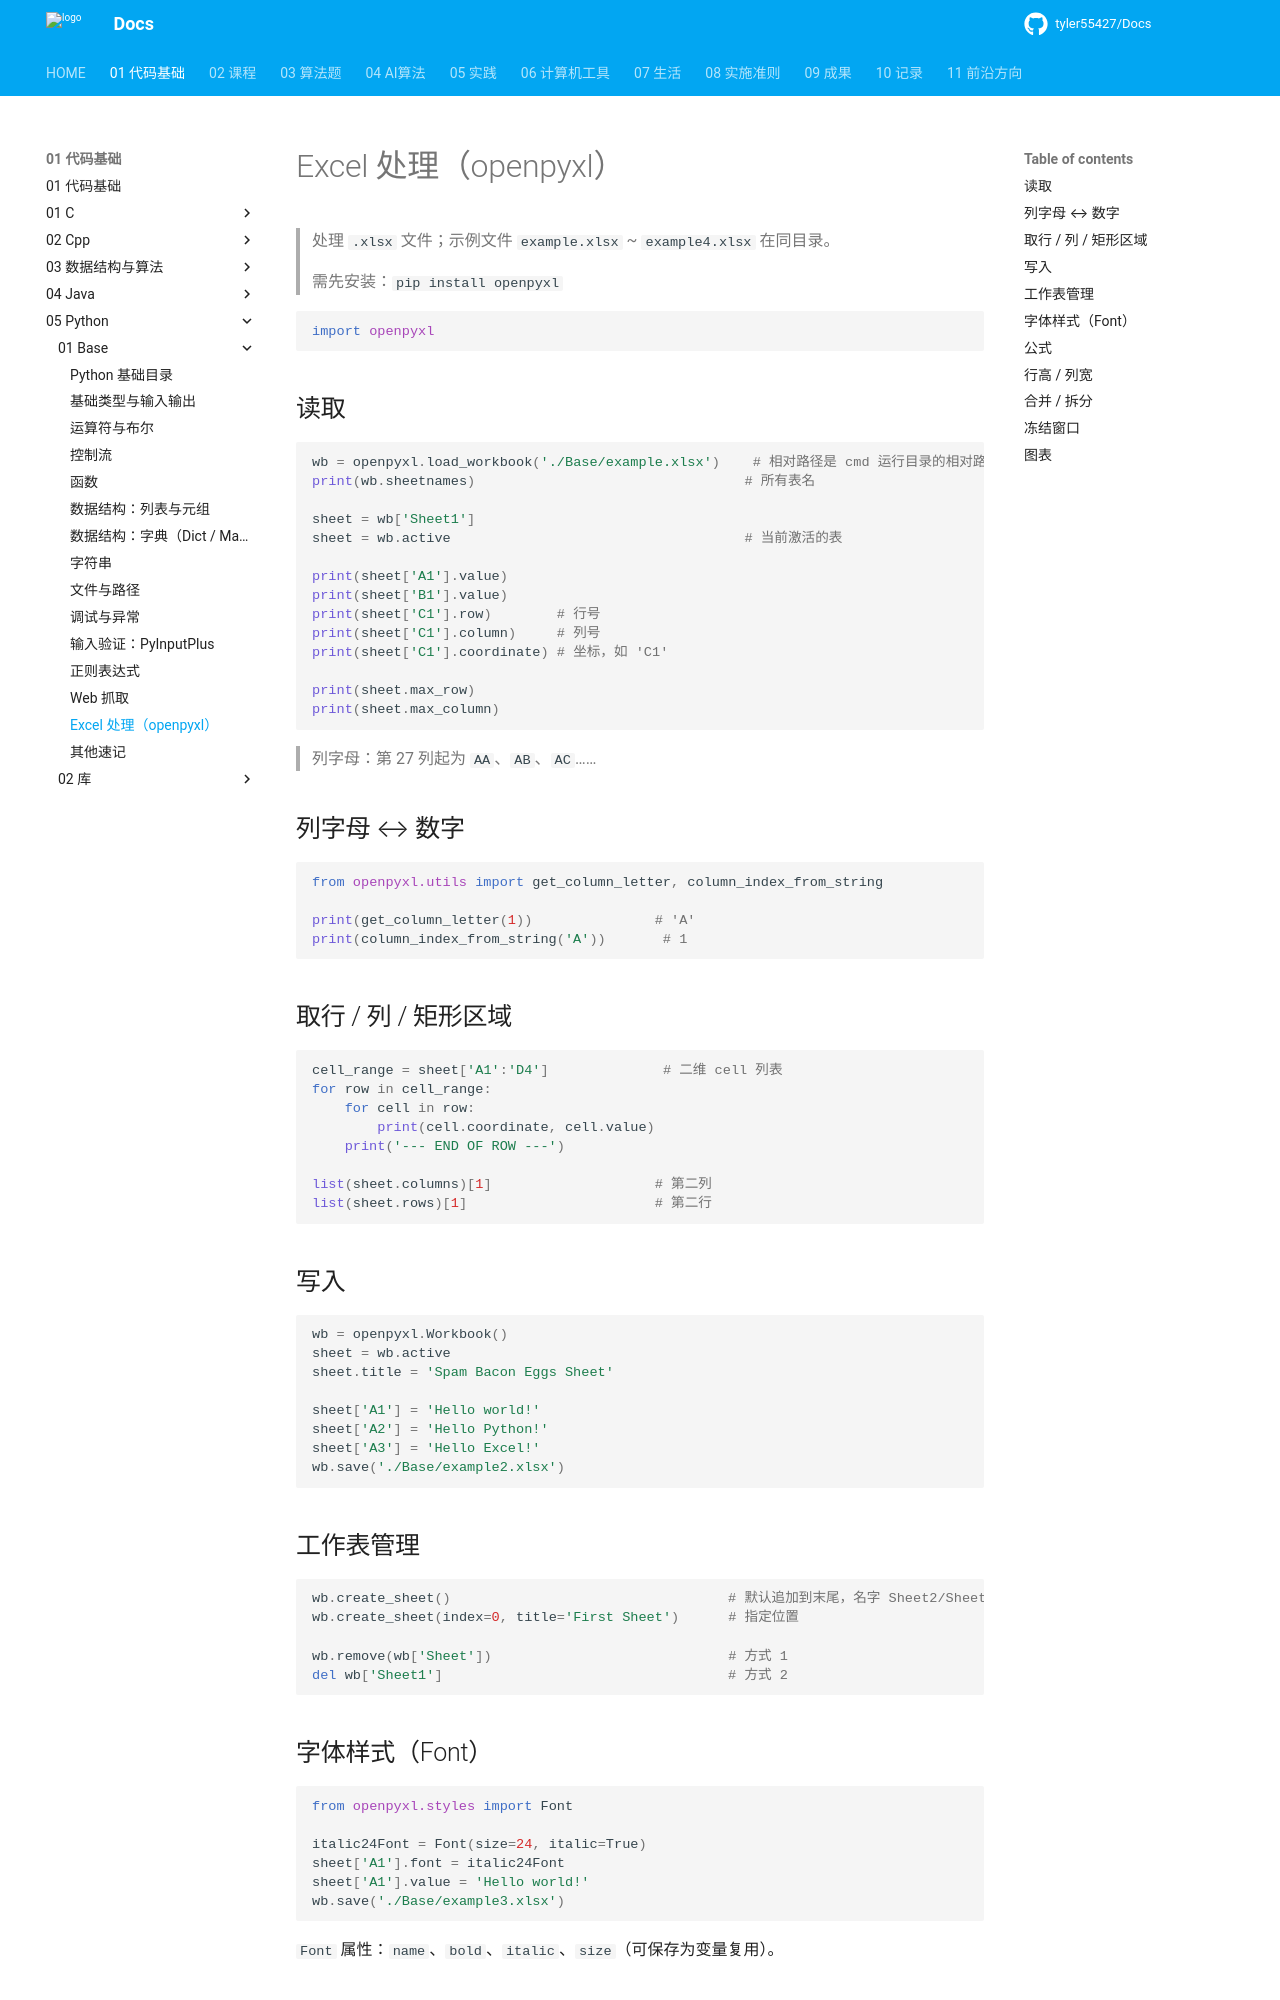

repository: tyler55427/Docs · page: 01_代码基础/05_Python/01_Base/13_Excel处理/index.html · generator: mkdocs

# Excel 处理（openpyxl）

> 处理 `.xlsx` 文件；示例文件 `example.xlsx` ~ `example4.xlsx` 在同目录。
>
> 需先安装：`pip install openpyxl`

```python
import openpyxl
```

## 读取

```python
wb = openpyxl.load_workbook('./Base/example.xlsx')    # 相对路径是 cmd 运行目录的相对路径
print(wb.sheetnames)                                 # 所有表名

sheet = wb['Sheet1']
sheet = wb.active                                    # 当前激活的表

print(sheet['A1'].value)
print(sheet['B1'].value)
print(sheet['C1'].row)        # 行号
print(sheet['C1'].column)     # 列号
print(sheet['C1'].coordinate) # 坐标，如 'C1'

print(sheet.max_row)
print(sheet.max_column)
```

> 列字母：第 27 列起为 `AA`、`AB`、`AC`……

## 列字母 ↔ 数字

```python
from openpyxl.utils import get_column_letter, column_index_from_string

print(get_column_letter(1))               # 'A'
print(column_index_from_string('A'))       # 1
```

## 取行 / 列 / 矩形区域

```python
cell_range = sheet['A1':'D4']              # 二维 cell 列表
for row in cell_range:
    for cell in row:
        print(cell.coordinate, cell.value)
    print('--- END OF ROW ---')

list(sheet.columns)[1]                    # 第二列
list(sheet.rows)[1]                       # 第二行
```

## 写入

```python
wb = openpyxl.Workbook()
sheet = wb.active
sheet.title = 'Spam Bacon Eggs Sheet'

sheet['A1'] = 'Hello world!'
sheet['A2'] = 'Hello Python!'
sheet['A3'] = 'Hello Excel!'
wb.save('./Base/example2.xlsx')
```

## 工作表管理

```python
wb.create_sheet()                                  # 默认追加到末尾，名字 Sheet2/Sheet3
wb.create_sheet(index=0, title='First Sheet')      # 指定位置

wb.remove(wb['Sheet'])                             # 方式 1
del wb['Sheet1']                                   # 方式 2
```
